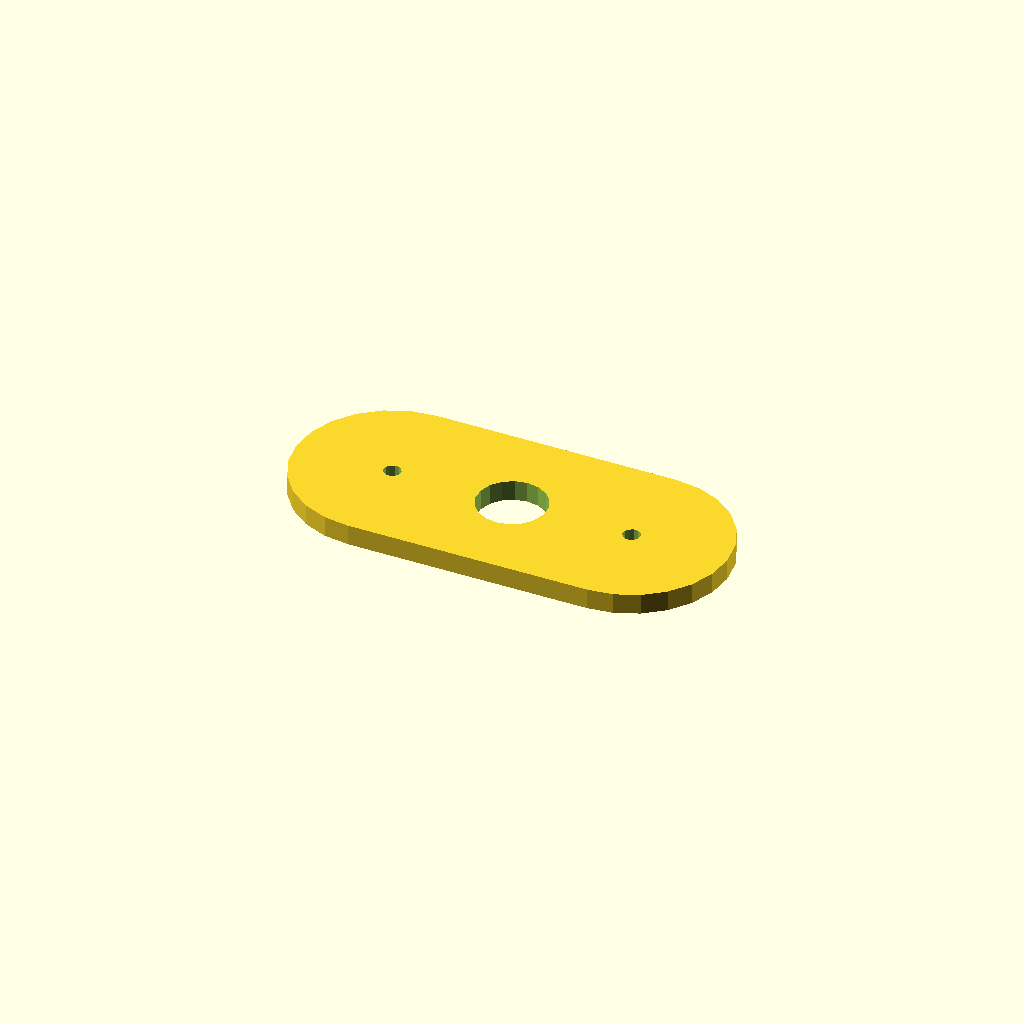
Cell 1 — every parameter at its default value.
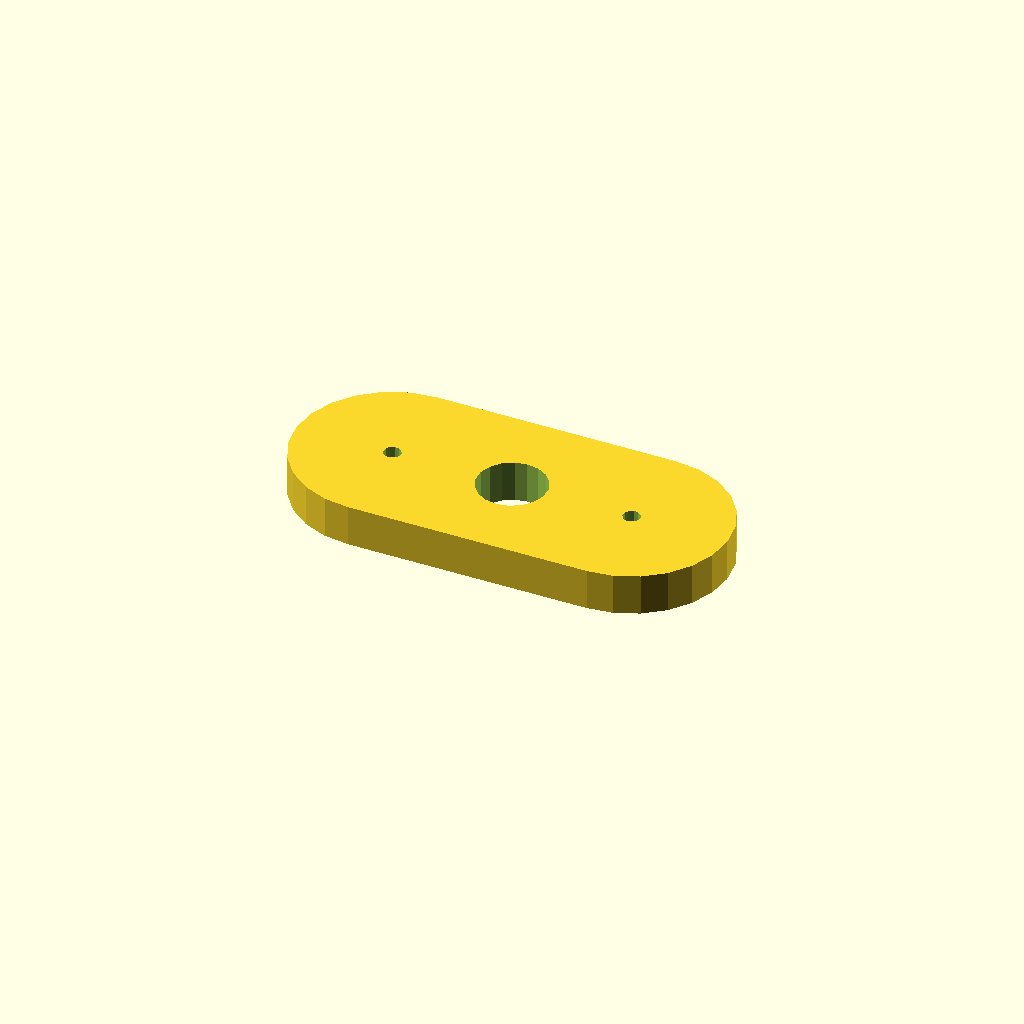
Cell 2: plate_t = 12 (everything else at default).
One fixed orthographic camera (rotation 55°, 0°, 25°; colour scheme Cornfield) for every cell.
Source of the model, optional_data/data/sketch4/spacerplates/part_0085.scad:
$fn = 32;

// ----------------------------------------------------------------------
// Spacer plate: obround span 70, caps R28
// ----------------------------------------------------------------------

// --- parameters (mm) ---
bore_r = 10;              // centre bore radius
bolt_r = 2.5;             // bolt hole radius
plate_t = 6;              // plate thickness, Z (extrusion height)
span = 70;                // obround span
cap_r = 28;               // cap radius

profile = [[28, 56], [20.753, 55.046], [14, 52.249], [8.201, 47.799], [3.751, 42], [0.954, 35.247], [0, 28], [0.954, 20.753], [3.751, 14], [8.201, 8.201], [14, 3.751], [20.753, 0.954], [28, 0], [98, 0], [105.247, 0.954], [112, 3.751], [117.799, 8.201], [122.249, 14], [125.046, 20.753], [126, 28], [125.046, 35.247], [122.249, 42], [117.799, 47.799], [112, 52.249], [105.247, 55.046], [98, 56]];  // primary outline, 26 points, counter clockwise
void_1 = [[72.816, 29.908], [71.572, 33.15], [69.293, 35.771], [66.256, 37.455], [62.825, 37.998], [59.416, 37.336], [56.439, 35.547], [54.254, 32.848], [53.123, 29.564], [53.184, 26.092], [54.428, 22.85], [56.707, 20.229], [59.744, 18.545], [63.175, 18.002], [66.584, 18.664], [69.561, 20.453], [71.746, 23.152], [72.877, 26.436]];  // centre bore, 18 points
void_2 = [[30.454, 28.477], [29.887, 29.64], [28.814, 30.364], [27.523, 30.454], [26.36, 29.887], [25.636, 28.814], [25.546, 27.523], [26.113, 26.36], [27.186, 25.636], [28.477, 25.546], [29.64, 26.113], [30.364, 27.186]];  // end hole, 12 points
void_3 = [[100.454, 28.477], [99.887, 29.64], [98.814, 30.364], [97.523, 30.454], [96.36, 29.887], [95.636, 28.814], [95.546, 27.523], [96.113, 26.36], [97.186, 25.636], [98.477, 25.546], [99.64, 26.113], [100.364, 27.186]];  // end hole, 12 points

// --- the one profile operation ---
difference() {
  linear_extrude(height = plate_t) polygon(points = profile);
  translate([0, 0, -1])
    linear_extrude(height = plate_t + 2) polygon(points = void_1);
  translate([0, 0, -1])
    linear_extrude(height = plate_t + 2) polygon(points = void_2);
  translate([0, 0, -1])
    linear_extrude(height = plate_t + 2) polygon(points = void_3);
}
Customizer parameters (derived from the source; name, type, default, range or options):
bore_r: number, default 10
bolt_r: number, default 2.5
plate_t: number, default 6
span: number, default 70
cap_r: number, default 28
